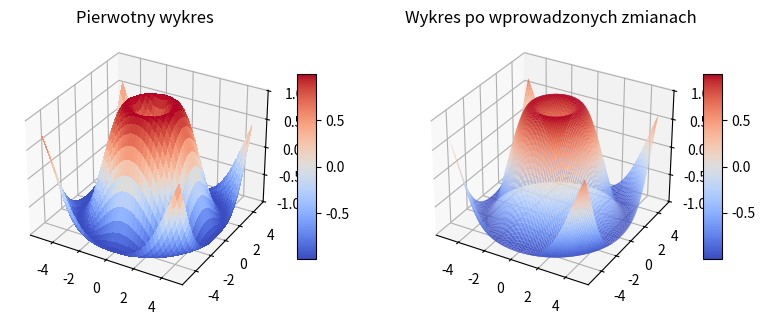

Recreate this plot in Python.
# W przykładzie 3 zmień gęstość próbek do wykresu na krok 0.1 oraz włącz antyaliasing. Wyświetl pierwotny i nowy wykres obok siebie.
import matplotlib.pyplot as plt
from mpl_toolkits.mplot3d import Axes3D
from matplotlib import cm
from matplotlib.ticker import LinearLocator, FormatStrFormatter
import numpy as np

fig = plt.figure( figsize =plt.figaspect( 0.5 ))

ax = fig.add_subplot( 1 , 2 , 1 , projection = '3d' )
X = np.arange(- 5 , 5 , 0.25 )
Y = np.arange(- 5 , 5 , 0.25 )
X, Y = np.meshgrid(X, Y)
R = np.sqrt(X** 2 + Y** 2 )
Z = np.sin(R)
surf = ax.plot_surface(X, Y, Z, rstride = 1 , cstride = 1 ,
cmap = cm.coolwarm,
linewidth = 0 , antialiased = False )
ax.set_zlim(- 1.01 , 1.01 )
fig.colorbar(surf, shrink = 0.5 , aspect = 10 )
plt.title("Pierwotny wykres")

ax = fig.add_subplot( 1 , 2 , 2 , projection = '3d' )
X = np.arange(- 5 , 5 , 0.1 )
Y = np.arange(- 5 , 5 , 0.1 )
X, Y = np.meshgrid(X, Y)
R = np.sqrt(X** 2 + Y** 2 )
Z = np.sin(R)
surf = ax.plot_surface(X, Y, Z, rstride = 1 , cstride = 1 ,
cmap = cm.coolwarm,
linewidth = 0 , antialiased = True )
ax.set_zlim(- 1.01 , 1.01 )
fig.colorbar(surf, shrink = 0.5 , aspect = 10 )
plt.title("Wykres po wprowadzonych zmianach")

plt.show()